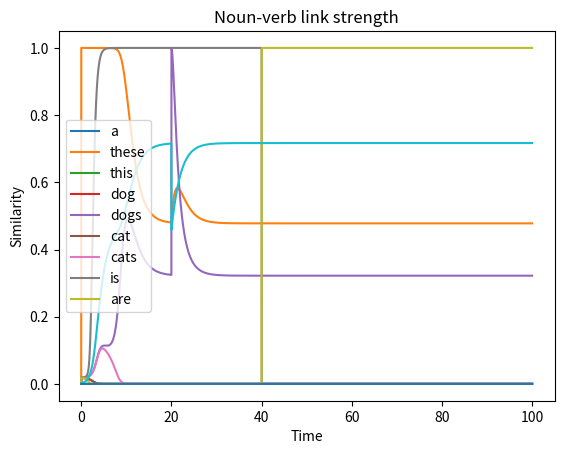

Reproduce this figure in Python.
# -*- coding: utf-8 -*-
"""
Created on Fri Mar  3 08:30:12 2017

@author: garrettsmith

General equations:
    da/dt = -a + f(Wa + I)
    I = link_strength * features_to_match

features_to_match is the vector of features from the treelet at the other end
of the link. Thus, feature passing is implemented as a term in the net
input to the unit, along with the recurrent dynamics (recurrent matrix W,
within-treelet activations a) 

Major issue: doesn't reliably form parses. Especially the verb often gets 
stuck in terminal attractor early on and can't rescue itself. Treelets aren't
communicating very well. Or rather, they communicate too fast. For now, I'll
try to dekludgify the info passing via links, but if that doesn't work, I'll
have to try something else.

Next Steps:
    1.Currently, the treelets have different structures: need to make sure
       all have lex, licensor, dependent, & morph feature banks.
    2. Expand vocab
    3. General link competition
    4. Extend noun treelet with PP modifier (and create PP class)
    
Considerations:
    1. How is it handling less than optimal inputs? What states does it end
       up in?
    2. Relatedly, can I define a harmony/energy function for the whole system?
    3. What initial conditions, time constants, etc., make functional parsing
       possible?

Possible changes:
    1. Switch to sigmoid activation fn. (would necessitate rethinking 
       representation codings and recurrent weight matrices)
    2. Only do similarity calculations on relevant dimensions in a non-kludgy
       way...
"""

import numpy as np
import matplotlib.pyplot as plt


##### Defining utility functions #####
#def sig(x):
#    return 1 / (1 + np.exp(-x))

def scalar_proj(vec, pattern_mat):
    return (vec @ pattern_mat) / np.linalg.norm(pattern_mat, axis = 0)

def shepard_similarity(vec, pattern_mat):
    """Calculate the similarity s(x, y) = exp(-|x - y|**2) (Shepard, 1987)"""
    return np.exp(-np.linalg.norm(pattern_mat - vec, axis = 1)**2,)

def cosine_similarity(vec, pattern_mat):
    """Calculate cosine similarity between a vector and each column in a 
    matrix. Thus, each pattern should be stored as column vectors in the
    matrix."""
    dot_prod = vec @ pattern_mat
    denom = np.linalg.norm(vec) * np.linalg.norm(pattern_mat, axis = 0)
    return dot_prod / denom

def plot_trajectories(tvec, similarity, labels=None):
    """Plots similarity trajectories."""
    for i in range(similarity.shape[1]):
        if labels is not None:
            plt.plot(tvec, similarity[:, i], label = '{}'.format(labels[i]))
        else:
            plt.plot(tvec, similarity[:, i])
    plt.xlabel('Time')
    plt.ylabel('Similarity')
    plt.legend()
    plt.title('Similarity')
    plt.show()

class Treelet(object):
    def __init__(self, nlex, ndependents, nlicensors, nmorph):
        self.nlex = nlex
        self.ndependents = ndependents
        self.nlicensors = nlicensors
        self.nmorph = nmorph
        self.state = np.zeros(nlex + ndependents + nlicensors + nmorph)
        self.nfeatures = len(self.state)
        self.idx_lex = np.arange(0, nlex)
        self.idx_dependent = np.arange(nlex, nlex + ndependents)
        self.idx_licensor = np.arange(nlex + ndependents, nlex + ndependents + nmorph)
#        self.idx_morph = np.arange(nlex + ndependents + nmorph, self.nfeatures)
        # Kludgy, but...
        self.idx_morph = [-2, -1]
        self.state_hist = None
        
        self.W_rec = np.zeros((self.nfeatures, self.nfeatures))
        
    def set_state(self, vals):
        assert vals.shape == self.state.shape
        self.state = vals
        return self.state
    
    def set_recurrent_weights(self):
        """Set recurrent weights with inhibitory connections within banks of
        units. Does not yet set weights between feature banks!"""
        #assert W.shape == self.W_rec.shape
        #self.W_rec = W
        #return self.W_rec
        W = np.zeros(self.W_rec.shape)
        W[np.ix_(self.idx_lex, self.idx_lex)] = -np.ones((self.nlex, self.nlex))
        W[np.ix_(self.idx_dependent, self.idx_dependent)] = -np.ones((self.ndependents, self.ndependents))
        W[np.ix_(self.idx_licensor, self.idx_licensor)] = -np.ones((self.nlicensors, self.nlicensors))
        W[np.ix_(self.idx_morph, self.idx_morph)] = -np.ones((self.nmorph, self.nmorph))
        np.fill_diagonal(W, 1)
        self.W_rec = W
        return self.W_rec
        
    def random_initial_state(self, noise_mag):
        noisy_init = np.random.uniform(-noise_mag, noise_mag, self.state.shape)
        self.set_state(noisy_init)
        
    def set_initial_state(self, vec):
        assert len(vec) == self.nfeatures, 'Wrong length initial state'
        assert self.state_hist is not None, 'state_hist not initialized'
        self.state_hist[0,] = vec

##### Setting up treelets #####
tstep = 0.01
tvec = np.arange(0.0, 100.0, tstep)
Det = Treelet(3, 0, 2, 2)
Det.state_hist = np.zeros((len(tvec), Det.nfeatures))
det_patterns = np.array([[1, -1, -1, 0, 0, 1, -1], # a
                         [-1, 1, -1, 0, 0, -1, 1], # these
                         [-1, -1, 1, 0, 0, 1, -1]]).T # this
Det.W_rec = np.sign(det_patterns @ det_patterns.T)

#det_init = np.array([1, -1, 0, 0]) # activating phonology for 'a'
det_init = np.array([-1, 1, -1, 0, 0, -1, 1]) # activating phonology for 'these'
Det.set_initial_state(det_init)

# Setting weights by hand:
#W_det = np.array([[1, -1, 0, 0, 1, -1],
#                  [-1, 1, 0, 0, 0, 0],
#                  [0, 0, 1, -1, 0, 0],
#                  [0, 0, -1, 1, 0, 0],
#                  [1, 0, 0, 0, 1, -1],
#                  [-1, 0, 0, 0, -1, 1]])
#W_det = np.sign(det_patterns @ det_patterns.T)
# Hebbian/covariance matrix for weights
#W_det = (det_patterns @ det_patterns.T) / det_patterns.shape[1]
# Adding noise should eliminate spurious attractors: HKP 91,
# Crisanti & Sompolinsky 1987
#W_det += np.random.uniform(-0.01, 0.01, W_det.shape)
#np.fill_diagonal(W_det, 0)

# Noun treelet
# Dimensions: [+dog, +cat, +a, +some, +sg, +pl]
Noun = Treelet(2, 3, 2, 2)
Noun.state_hist = np.zeros((len(tvec), Noun.nfeatures))
noun_patterns = np.array([[1, -1, 0, 0, 0, 0, 0, 1, -1], # dog
                          [1, -1, 0, 0, 0, 0, 0, -1, 1], # dogs
                          [-1, 1, 0, 0, 0, 0, 0, 1, -1], # cat
                          [-1, 1, 0, 0, 0, 0, 0, -1, 1]]).T # cats
Noun.W_rec = np.sign(noun_patterns @ noun_patterns.T)
Noun.set_initial_state(np.random.uniform(-0.01, 0.01, Noun.nfeatures))

# Setting weights by hand:
#W_noun = np.array([[1, -1, 0, 0, 0, 0],
#                   [-1, 1, 0, 0, 0, 0],
#                   [0, 0, 1, -1, 1, -1],
#                   [0, 0, -1, 1, 0, 0],
#                   [0, 0, 1, 0, 1, -1],
#                   [0, 0, -1, 0, -1, 1]])
#W_noun = (noun_patterns @ noun_patterns.T) / noun_patterns.shape[1]
#W_noun += np.random.uniform(-0.01, 0.01, W_noun.shape)
#np.fill_diagonal(W_noun, 0)
#noun_init = np.random.uniform(-0.001, 0.001, noun_patterns[:,0].shape)

# Verb treelet: is, are, dog, cat, sg, pl
Verb = Treelet(2, 2, 0, 2)
Verb.state_hist = np.zeros((len(tvec), Verb.nfeatures))
verb_patterns = np.array([[1, -1, 0, 0, 1, -1], # is
                          [-1, 1, 0, 0, -1, 1]]).T # are
Verb.W_rec = np.sign(verb_patterns @ verb_patterns.T)
Verb.set_initial_state(np.random.uniform(-0.01, 0.01, Verb.nfeatures))
    
#W_verb = np.array([[1, -1, 0, 0, 1, -1],
#                   [-1, 1, 0, 0, -1, 1],
#                   [0, 0, 1, -1, 0, 0],
#                   [0, 0, -1, 1, 0, 0],
#                   [1, -1, 0, 0, 1, -1],
#                   [-1, 1, 0, 0, -1, 1]])
#verb_init = np.random.uniform(-0.001, 0.001, verb_patterns[:,0].shape)


##### Running the whole system #####
tstep = 0.01
#tvec = np.arange(0.0, 100.0, tstep)
#det_hist = np.zeros((len(det_init), len(tvec)))
#noun_hist = np.zeros((len(noun_init), len(tvec)))
#verb_hist = np.zeros((len(verb_init), len(tvec)))
#det_hist[:,0] = det_init
#noun_hist[:, 0] = noun_init
#verb_hist[:, 0] = verb_init

det_sim = np.zeros((len(tvec), det_patterns.shape[1]))
noun_sim = np.zeros((len(tvec), noun_patterns.shape[1]))
verb_sim = np.zeros((len(tvec), verb_patterns.shape[1]))

link_dn = np.zeros(len(tvec))
link_nv = np.zeros(len(tvec))

#idx_lex = [0, 1]
#idx_lex_det = 
#idx_dep = [4, 5]
#idx_lic = [2, 3]
#idx_morph = [-2, -1]
#idx_lexmorph = [0, 1, -2, -1]

for t in range(1, len(tvec)):    
    # Still kludge-y

    # Determiner treelet:
    input_from_n = np.zeros(Det.nfeatures)
#    input_from_n[3:] = np.append(noun_hist[idx_dep, t-1], noun_hist[idx_morph, t-1])
    input_from_n[Det.idx_licensor] = Noun.state_hist[t-1, Noun.idx_lex]
    input_from_n[Det.idx_lex] = Noun.state_hist[t-1, Noun.idx_dependent]
    input_from_n[Det.idx_morph] = Noun.state_hist[t-1, Noun.idx_morph]
    
    # Link strength between determiner and noun
#    link_dn[t] = (det_hist[:, t-1] @ input_from_n) / len(det_hist[:, t-1])
    link_dn[t] = (Det.state_hist[t-1,] @ input_from_n) / Det.nfeatures

    # Determiner dynamics:
#    det_hist[:, t] = det_hist[:, t-1] + tstep * (-det_hist[:, t-1]
#        + np.tanh(W_det @ det_hist[:, t-1] + link_dn[t] * input_from_n))
    Det.state_hist[t,] = Det.state_hist[t-1,] + tstep * (-Det.state_hist[t-1,]
        + np.tanh(Det.W_rec @ Det.state_hist[t-1,] + link_dn[t] * input_from_n))


    # Calculating the similarity:
#    det_sim[t,:] = cosine_similarity(det_hist[:, t], det_patterns)
#    det_sim[t,:] = shepard_similarity(det_hist[idx_lexmorph, t] ,det_patterns[idx_lexmorph,].T)
    det_sim[t,:] = shepard_similarity(Det.state_hist[t,] ,det_patterns.T)

    # Noun treelet
    input_from_det = np.zeros(Noun.nfeatures)
    input_from_det[Noun.idx_lex] = Det.state_hist[t, Det.idx_licensor]
    input_from_det[Noun.idx_dependent] = Det.state_hist[t, Det.idx_lex]
    input_from_det[Noun.idx_morph] = Det.state_hist[t, Det.idx_morph]
#    input_from_det[2:] = np.append(det_hist[idx_lic, t-1], det_hist[idx_morph, t-1])
    input_from_verb = np.zeros(Noun.nfeatures)
    input_from_verb[Noun.idx_licensor] = Verb.state_hist[t, Verb.idx_lex]
    input_from_verb[Noun.idx_lex] = Verb.state_hist[t, Verb.idx_dependent]
    input_from_verb[Noun.idx_morph] = Verb.state_hist[t, Verb.idx_morph]
#    input_from_verb[idx_lex] = verb_hist[idx_dep, t-1]
#    input_from_verb[idx_morph] = verb_hist[idx_morph, t-1]
    
#    noun_hist[:, t] = noun_hist[:, t-1] + tstep * (-noun_hist[:, t-1] 
#        + np.tanh(W_noun @ noun_hist[:, t-1] + link_dn[t] * input_from_det
#                  + link_nv[t] * input_from_verb))
    Noun.state_hist[t,] = Noun.state_hist[t-1,] + tstep * (-Noun.state_hist[t-1,]
        + np.tanh(Noun.W_rec @ Noun.state_hist[t-1,] + link_dn[t] * input_from_det
                  + link_nv[t] * input_from_verb))
#    noun_sim[t,:] = cosine_similarity(noun_hist[:, t], noun_patterns)
#    noun_sim[t,] = shepard_similarity(noun_hist[idx_lexmorph,t], noun_patterns[idx_lexmorph,].T)
    noun_sim[t,:] = shepard_similarity(Noun.state_hist[t,], noun_patterns.T)
    
    # Verb treelet
    input_to_verb = np.zeros(Verb.nfeatures)
#    input_to_verb[2:] = np.append(noun_hist[idx_lex, t-1], noun_hist[idx_morph, t-1])
    input_to_verb[Verb.idx_lex] = Noun.state_hist[t, Noun.idx_licensor]
    input_to_verb[Verb.idx_dependent] = Noun.state_hist[t, Noun.idx_lex]
#    link_nv[t] = (verb_hist[:, t-1] @ input_to_verb) / len(verb_hist[:, t-1])
    link_nv[t] = (Verb.state_hist[t-1,] @ input_to_verb) / Verb.nfeatures
#    verb_hist[:, t] = verb_hist[:, t-1] + tstep * (-verb_hist[:, t-1] 
#        + np.tanh(W_verb @ verb_hist[:, t-1] + link_nv[t] * input_to_verb))
    Verb.state_hist[t,] = Verb.state_hist[t-1,] + tstep * (-Verb.state_hist[t-1,]
        + np.tanh(Verb.W_rec @ Verb.state_hist[t-1,] + link_nv[t] * input_to_verb))
#    verb_sim[t,:] = cosine_similarity(verb_hist[:, t], verb_patterns)
#    verb_sim[t,:] = shepard_similarity(verb_hist[idx_lexmorph, t], verb_patterns[idx_lexmorph,].T)
    verb_sim[t,] = shepard_similarity(Verb.state_hist[t,], verb_patterns.T)
    
    # Introduce the noun at t = 250
    if tvec[t] == 20:
#        noun_hist[:,t] += np.array([1, -1, 0, 0, -1, 1]) # phonology for 'dogs'
        Noun.state_hist[t,] = noun_patterns[:,1] # phonology for 'dogs'
#        noun_hist[:,t] += np.array([1, -1, 0, 0, 1, -1]) # phonology for 'dog'

    # Introduce verb at t = 500
    if tvec[t] == 40:
#        verb_hist[:,t] += np.array([-1, 1, 0, 0, -1, 1]) # phonology for 'are'
        Verb.state_hist[t,] = verb_patterns[:,1] # phonology for 'are'
#        verb_hist[:,t] += np.array([1, -1, 0, 0, 1, -1]) # phonology for 'is'


##### Plotting #####
#det_dims = ['a', 'these', 'dog', 'cat', 'sg', 'pl']
#for d in range(len(det_dims)):
#    plt.plot(det_hist[d,:].T, label = det_dims[d])
#plt.legend()
#plt.show()
#
#noun_dims = ['dog', 'cat', 'a', 'these', 'sg', 'pl']
#for d in range(len(noun_dims)):
#    plt.plot(noun_hist[d,:].T, label = noun_dims[d])
#plt.legend()
#plt.show()
#
#verb_dims = ['is', 'are', 'dog', 'cat', 'sg', 'pl']
#for d in range(len(verb_dims)):
#    plt.plot(verb_hist[d,:].T, label = verb_dims[d])
#plt.legend()
#plt.show()

det_labels = ['a', 'these', 'this']
plot_trajectories(tvec, det_sim, det_labels)

noun_labels = ['dog', 'dogs', 'cat', 'cats']
plot_trajectories(tvec, noun_sim, noun_labels)

verb_labels = ['is', 'are']
plot_trajectories(tvec, verb_sim, verb_labels)

plt.plot(tvec, link_dn)
plt.title('Determiner-noun link strength')
plt.show()

plt.plot(tvec, link_nv)
plt.title('Noun-verb link strength')
plt.show()

#ls = ['a', 'these', 'dog', 'cat', 'sg', 'pl']
#for l in range(len(ls)):
#    plt.plot(det_hist[l,:].T, label = ls[l])
#plt.legend()
#plt.show()